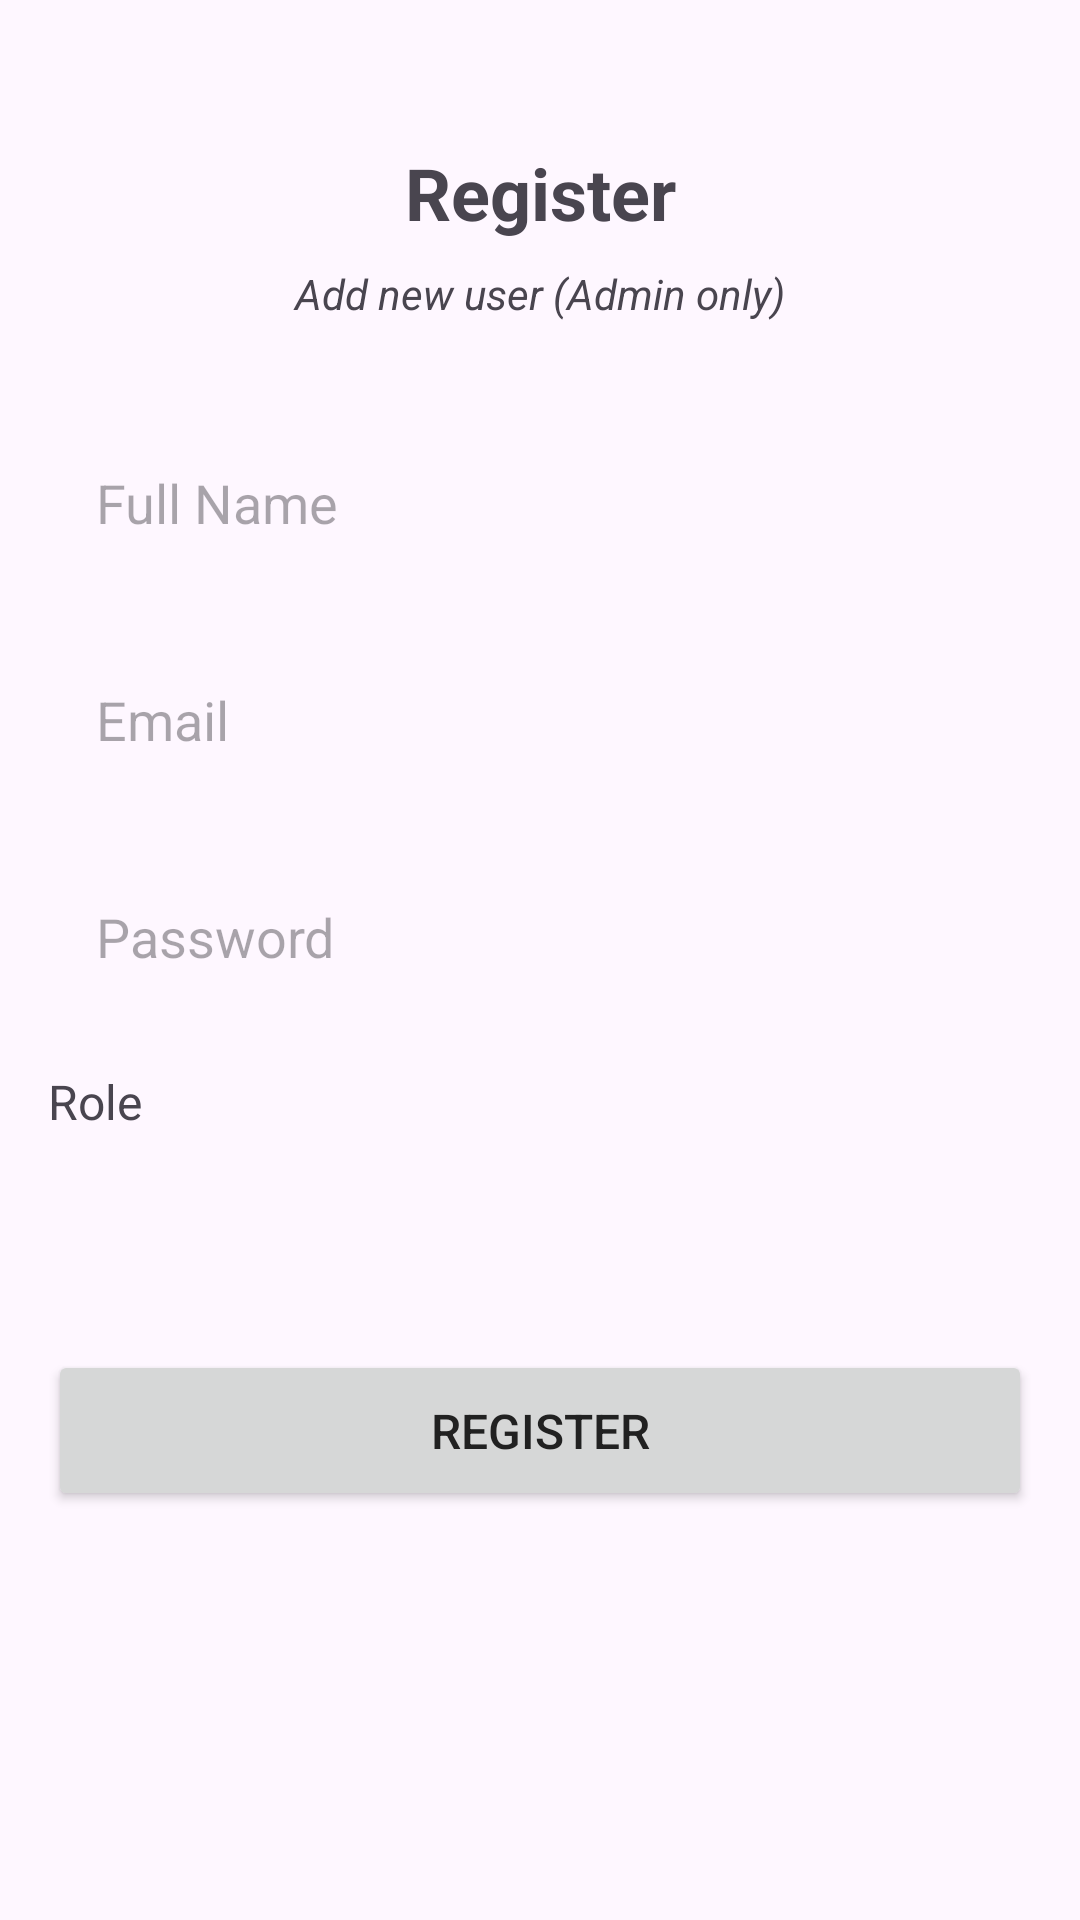

Layout XML and referenced resources for this Android screen:
<!-- AndroidManifest.xml: application theme Theme.PillGuard -->
<!-- res/layout/activity_register.xml -->
<?xml version="1.0" encoding="utf-8"?>
<androidx.constraintlayout.widget.ConstraintLayout xmlns:android="http://schemas.android.com/apk/res/android"
    xmlns:app="http://schemas.android.com/apk/res-auto"
    xmlns:tools="http://schemas.android.com/tools"
    android:layout_width="match_parent"
    android:layout_height="match_parent"
    android:padding="16dp"
    tools:context=".RegisterActivity">

    <TextView
        android:id="@+id/tvRegisterTitle"
        android:layout_width="wrap_content"
        android:layout_height="wrap_content"
        android:layout_marginTop="32dp"
        android:text="@string/register"
        android:textSize="24sp"
        android:textStyle="bold"
        app:layout_constraintEnd_toEndOf="parent"
        app:layout_constraintStart_toStartOf="parent"
        app:layout_constraintTop_toTopOf="parent" />

    <TextView
        android:id="@+id/tvAdminInfo"
        android:layout_width="0dp"
        android:layout_height="wrap_content"
        android:layout_marginTop="8dp"
        android:text="@string/admin_info"
        android:textAlignment="center"
        android:textStyle="italic"
        app:layout_constraintEnd_toEndOf="parent"
        app:layout_constraintStart_toStartOf="parent"
        app:layout_constraintTop_toBottomOf="@+id/tvRegisterTitle" />

    <EditText
        android:id="@+id/etFullName"
        android:layout_width="0dp"
        android:layout_height="wrap_content"
        android:layout_marginTop="32dp"
        android:background="@drawable/edit_text_background"
        android:hint="@string/full_name"
        android:inputType="textPersonName"
        android:padding="16dp"
        app:layout_constraintEnd_toEndOf="parent"
        app:layout_constraintStart_toStartOf="parent"
        app:layout_constraintTop_toBottomOf="@+id/tvAdminInfo" />

    <EditText
        android:id="@+id/etEmail"
        android:layout_width="0dp"
        android:layout_height="wrap_content"
        android:layout_marginTop="16dp"
        android:background="@drawable/edit_text_background"
        android:hint="@string/email"
        android:inputType="textEmailAddress"
        android:padding="16dp"
        app:layout_constraintEnd_toEndOf="parent"
        app:layout_constraintStart_toStartOf="parent"
        app:layout_constraintTop_toBottomOf="@+id/etFullName" />

    <EditText
        android:id="@+id/etPassword"
        android:layout_width="0dp"
        android:layout_height="wrap_content"
        android:layout_marginTop="16dp"
        android:background="@drawable/edit_text_background"
        android:hint="@string/password"
        android:inputType="textPassword"
        android:padding="16dp"
        app:layout_constraintEnd_toEndOf="parent"
        app:layout_constraintStart_toStartOf="parent"
        app:layout_constraintTop_toBottomOf="@+id/etEmail" />

    <TextView
        android:id="@+id/tvRoleLabel"
        android:layout_width="wrap_content"
        android:layout_height="wrap_content"
        android:layout_marginTop="16dp"
        android:text="@string/role"
        android:textSize="16sp"
        app:layout_constraintStart_toStartOf="parent"
        app:layout_constraintTop_toBottomOf="@+id/etPassword" />

    <Spinner
        android:id="@+id/spinnerRole"
        android:layout_width="0dp"
        android:layout_height="wrap_content"
        android:layout_marginTop="8dp"
        android:background="@drawable/edit_text_background"
        android:padding="16dp"
        app:layout_constraintEnd_toEndOf="parent"
        app:layout_constraintStart_toStartOf="parent"
        app:layout_constraintTop_toBottomOf="@+id/tvRoleLabel" />

    <Button
        android:id="@+id/btnRegister"
        android:layout_width="0dp"
        android:layout_height="wrap_content"
        android:layout_marginTop="32dp"
        android:padding="16dp"
        android:text="@string/register"
        android:textSize="16sp"
        app:layout_constraintEnd_toEndOf="parent"
        app:layout_constraintStart_toStartOf="parent"
        app:layout_constraintTop_toBottomOf="@+id/spinnerRole" />

</androidx.constraintlayout.widget.ConstraintLayout>
<!-- resources referenced by this layout -->
<resources>
  <string name="admin_info">Add new user (Admin only)</string>
  <string name="email">Email</string>
  <string name="full_name">Full Name</string>
  <string name="password">Password</string>
  <string name="register">Register</string>
  <string name="role">Role</string>
  <style name="Theme.PillGuard" parent="Base.Theme.PillGuard" />
  <style name="Base.Theme.PillGuard" parent="Theme.Material3.DayNight.NoActionBar">
          
          <item name="colorPrimary">@color/primary</item>
          <item name="colorPrimaryDark">@color/primary_dark</item>
          <item name="colorAccent">@color/accent</item>
          <item name="android:textColorPrimary">@color/text_primary</item>
          <item name="android:textColorSecondary">@color/text_secondary</item>
      </style>
  <color name="primary">#3F51B5</color>
  <color name="primary_dark">#303F9F</color>
  <color name="accent">#FF4081</color>
  <color name="text_primary">#212121</color>
  <color name="text_secondary">#757575</color>
</resources>
